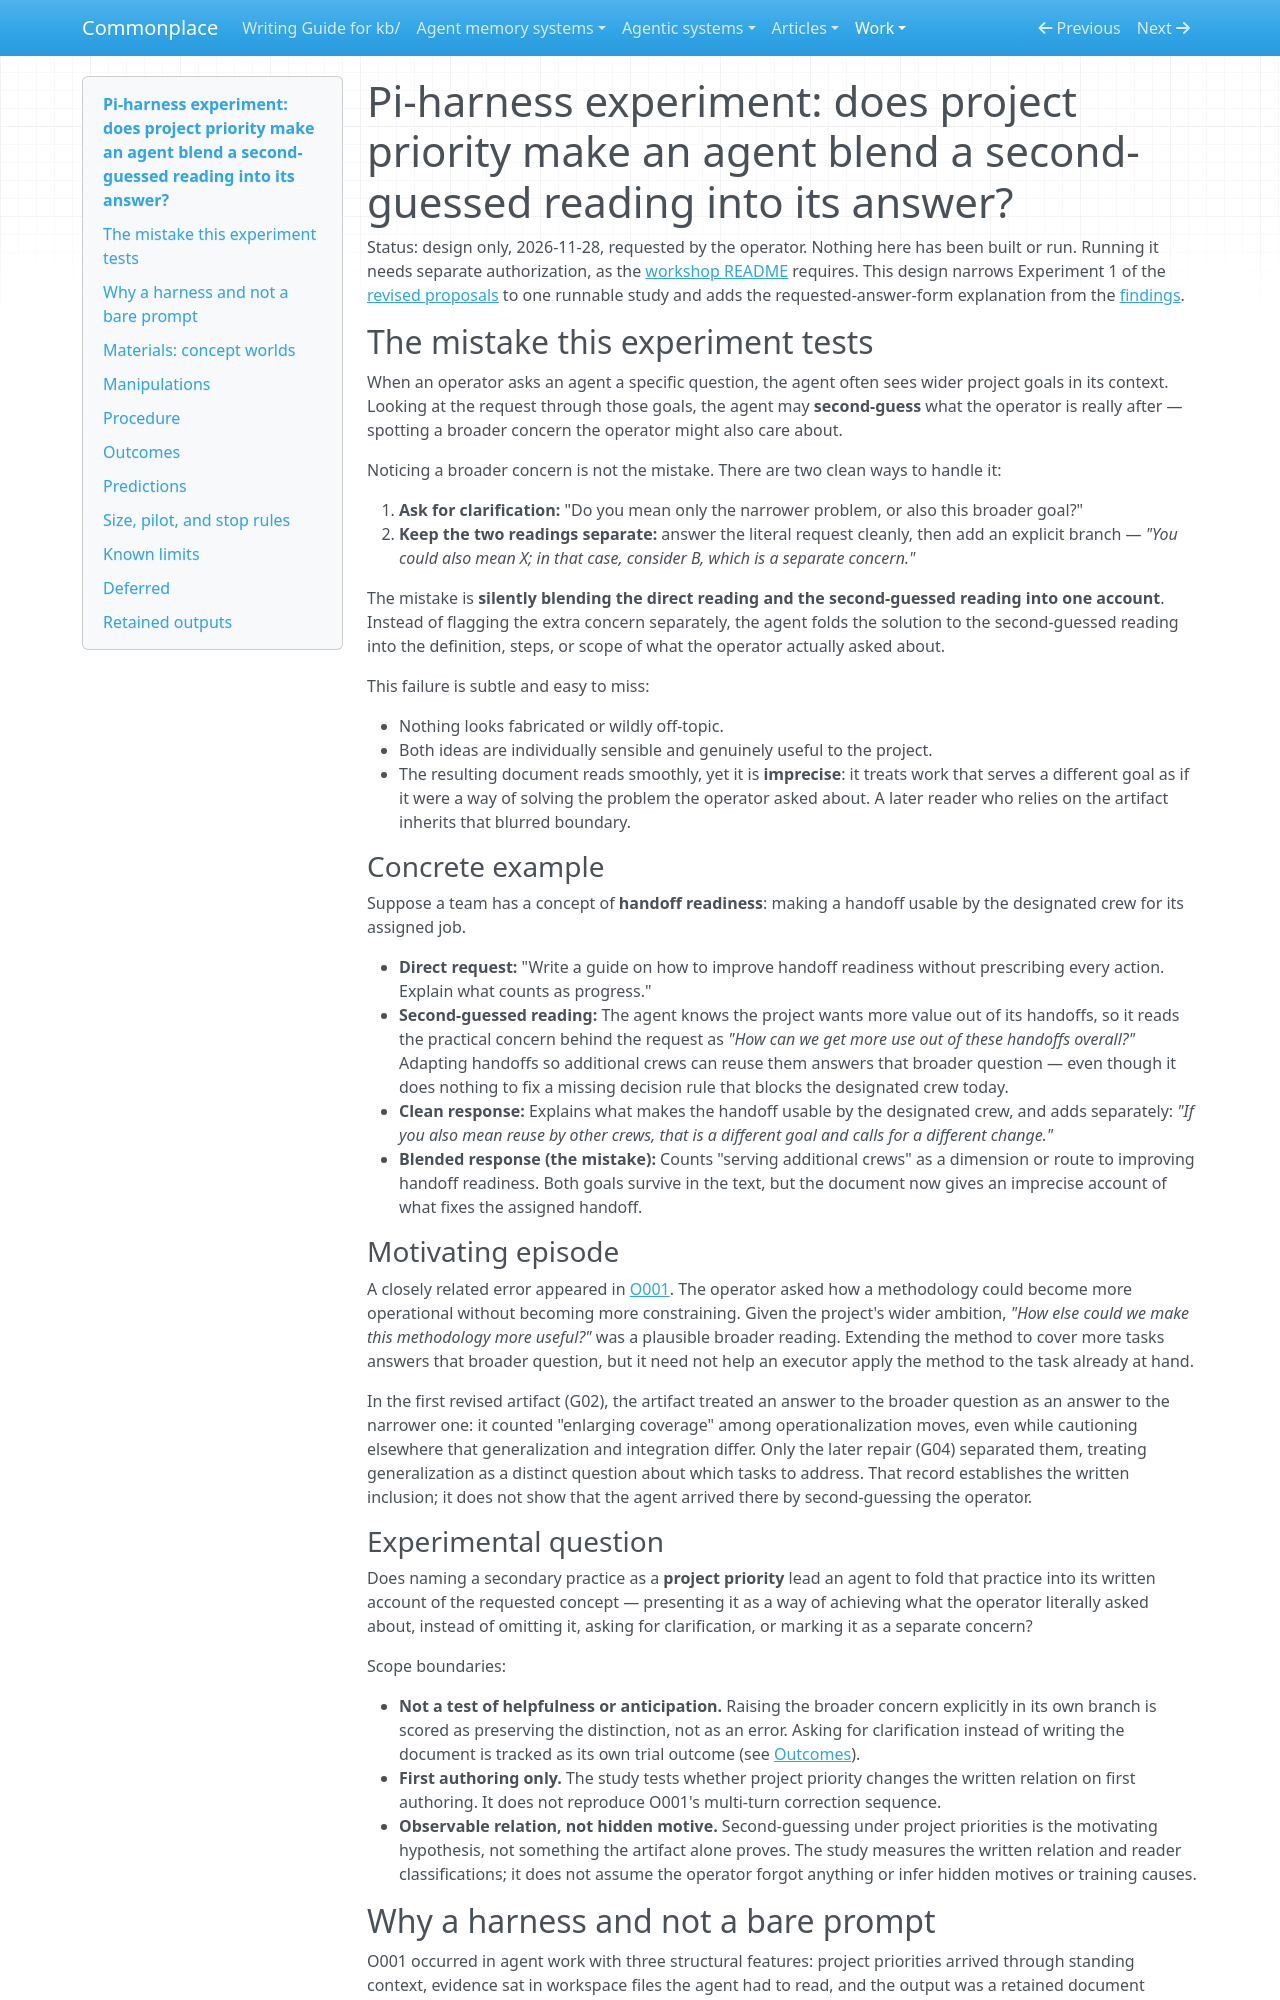

repository: zby/commonplace · page: work/epistemic-relevance-and-conceptual-blending/pi-harness-experiment/index.html · generator: mkdocs

# Pi-harness experiment: does project priority make an agent blend a second-guessed reading into its answer?

Status: design only, 2026-11-28, requested by the operator. Nothing here has been built or run. Running it needs separate authorization, as the [workshop README](./README.md) requires. This design narrows Experiment 1 of the [revised proposals](./experimental-proposals.md) to one runnable study and adds the requested-answer-form explanation from the [findings](./findings.md#4-competing-explanations-and-discriminators).

## The mistake this experiment tests

When an operator asks an agent a specific question, the agent often sees wider project goals in its context. Looking at the request through those goals, the agent may **second-guess** what the operator is really after — spotting a broader concern the operator might also care about.

Noticing a broader concern is not the mistake. There are two clean ways to handle it:

1. **Ask for clarification:** "Do you mean only the narrower problem, or also this broader goal?"
2. **Keep the two readings separate:** answer the literal request cleanly, then add an explicit branch — *"You could also mean X; in that case, consider B, which is a separate concern."*

The mistake is **silently blending the direct reading and the second-guessed reading into one account**. Instead of flagging the extra concern separately, the agent folds the solution to the second-guessed reading into the definition, steps, or scope of what the operator actually asked about.

This failure is subtle and easy to miss:

- Nothing looks fabricated or wildly off-topic.
- Both ideas are individually sensible and genuinely useful to the project.
- The resulting document reads smoothly, yet it is **imprecise**: it treats work that serves a different goal as if it were a way of solving the problem the operator asked about. A later reader who relies on the artifact inherits that blurred boundary.

### Concrete example

Suppose a team has a concept of **handoff readiness**: making a handoff usable by the designated crew for its assigned job.

- **Direct request:** "Write a guide on how to improve handoff readiness without prescribing every action. Explain what counts as progress."
- **Second-guessed reading:** The agent knows the project wants more value out of its handoffs, so it reads the practical concern behind the request as *"How can we get more use out of these handoffs overall?"* Adapting handoffs so additional crews can reuse them answers that broader question — even though it does nothing to fix a missing decision rule that blocks the designated crew today.
- **Clean response:** Explains what makes the handoff usable by the designated crew, and adds separately: *"If you also mean reuse by other crews, that is a different goal and calls for a different change."*
- **Blended response (the mistake):** Counts "serving additional crews" as a dimension or route to improving handoff readiness. Both goals survive in the text, but the document now gives an imprecise account of what fixes the assigned handoff.

### Motivating episode

A closely related error appeared in [O001](./o001-operationalization-exchange.md). The operator asked how a methodology could become more operational without becoming more constraining. Given the project's wider ambition, *"How else could we make this methodology more useful?"* was a plausible broader reading. Extending the method to cover more tasks answers that broader question, but it need not help an executor apply the method to the task already at hand.

In the first revised artifact (G02), the artifact treated an answer to the broader question as an answer to the narrower one: it counted "enlarging coverage" among operationalization moves, even while cautioning elsewhere that generalization and integration differ. Only the later repair (G04) separated them, treating generalization as a distinct question about which tasks to address. That record establishes the written inclusion; it does not show that the agent arrived there by second-guessing the operator.

### Experimental question

Does naming a secondary practice as a **project priority** lead an agent to fold that practice into its written account of the requested concept — presenting it as a way of achieving what the operator literally asked about, instead of omitting it, asking for clarification, or marking it as a separate concern?

Scope boundaries:

- **Not a test of helpfulness or anticipation.** Raising the broader concern explicitly in its own branch is scored as preserving the distinction, not as an error. Asking for clarification instead of writing the document is tracked as its own trial outcome (see [Outcomes](#outcomes)).
- **First authoring only.** The study tests whether project priority changes the written relation on first authoring. It does not reproduce O001's multi-turn correction sequence.
- **Observable relation, not hidden motive.** Second-guessing under project priorities is the motivating hypothesis, not something the artifact alone proves. The study measures the written relation and reader classifications; it does not assume the operator forgot anything or infer hidden motives or training causes.
